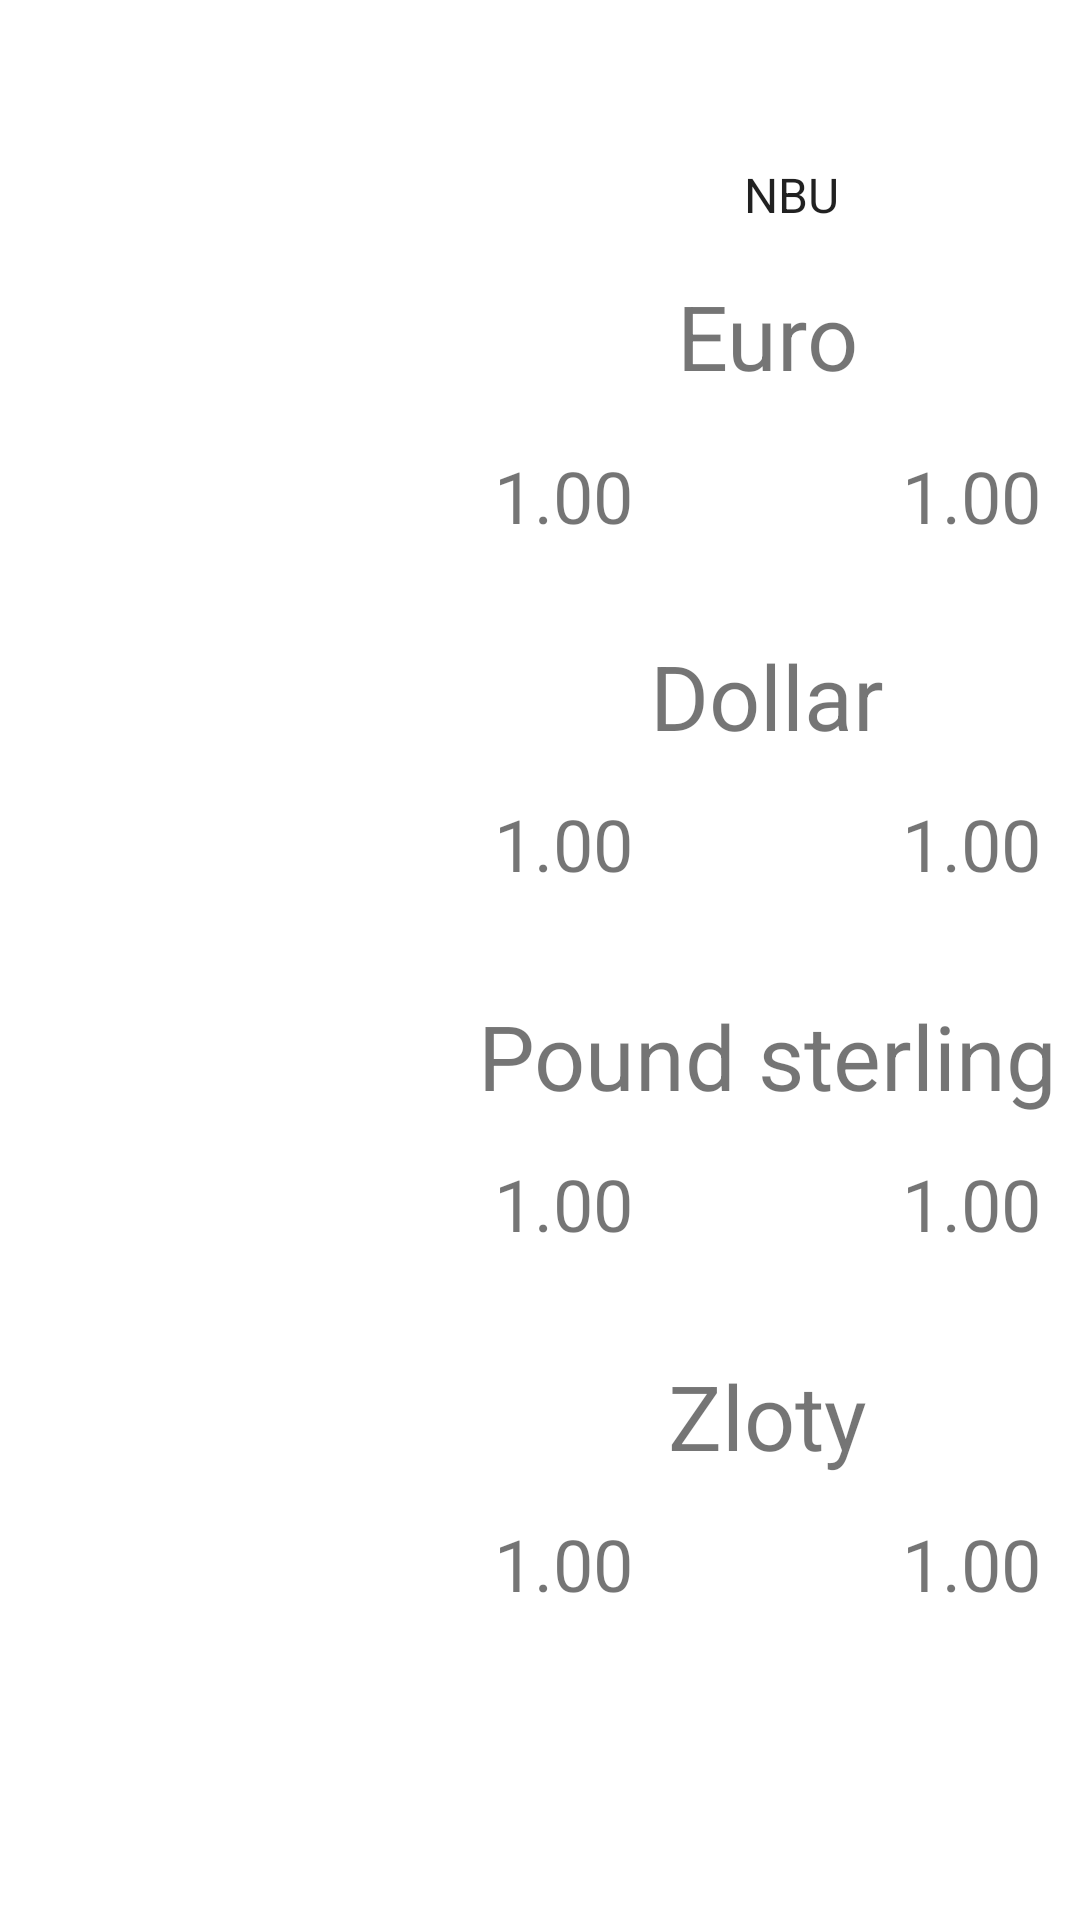

Reconstruct the res/layout file that produces this screen, plus the resources it refers to.
<!-- AndroidManifest.xml: application theme Theme.Converter2_0 -->
<!-- res/layout/fragment_rates.xml -->
<?xml version="1.0" encoding="utf-8"?>
<androidx.constraintlayout.widget.ConstraintLayout xmlns:android="http://schemas.android.com/apk/res/android"
    xmlns:tools="http://schemas.android.com/tools"
    android:layout_width="match_parent"
    android:layout_height="match_parent"
    xmlns:app="http://schemas.android.com/apk/res-auto"
    android:background="@color/mainColor1"
    tools:context=".ui.fragments.RatesFragment">

    <Spinner
        android:id="@+id/choice_rates_screen2"
        android:layout_width="155dp"
        android:layout_height="50dp"
        android:layout_marginStart="240dp"
        android:layout_marginTop="40dp"
        android:backgroundTint="#FFFFFF"
        android:contentDescription="@string/nbu"
        android:entries="@array/bank_names"
        app:layout_constraintStart_toStartOf="parent"
        app:layout_constraintTop_toTopOf="parent" />

    <androidx.constraintlayout.widget.ConstraintLayout
        android:layout_width="409dp"
        android:layout_height="591dp"
        android:layout_marginStart="1dp"
        android:layout_marginTop="50dp"
        android:layout_marginEnd="1dp"
        android:layout_marginBottom="2dp"
        app:layout_constraintBottom_toBottomOf="parent"
        app:layout_constraintEnd_toEndOf="parent"
        app:layout_constraintHorizontal_bias="0.0"
        app:layout_constraintStart_toStartOf="parent"
        app:layout_constraintTop_toBottomOf="@+id/choice_rates_screen2"
        app:layout_constraintVertical_bias="0.52">
        <ImageView
            android:id="@+id/item_1_image"
            android:layout_width="100dp"
            android:layout_height="100dp"
            android:contentDescription="@string/flag"
            app:layout_constraintLeft_toLeftOf="parent"
            app:layout_constraintTop_toTopOf="parent" />

        <TextView
            android:id="@+id/item_1_title"
            android:layout_width="236dp"
            android:layout_height="39dp"
            android:gravity="center"
            android:text="Euro"
            android:textSize="30sp"
            app:layout_constraintEnd_toEndOf="parent"
            app:layout_constraintStart_toEndOf="@+id/item_1_image"
            app:layout_constraintTop_toTopOf="parent" />

        <TextView
            android:id="@+id/item_1_buy_rate"
            android:layout_width="100dp"
            android:layout_height="wrap_content"
            android:layout_marginTop="8dp"
            android:gravity="center"
            android:text="@string/_1_00"
            android:textSize="24sp"
            app:layout_constraintBottom_toBottomOf="@+id/item_1_image"
            app:layout_constraintLeft_toRightOf="@id/item_1_image"
            app:layout_constraintStart_toStartOf="@+id/item_1_title"
            app:layout_constraintTop_toBottomOf="@id/item_1_title" />

        <TextView
            android:id="@+id/item_1_sale_rate"
            android:layout_width="100dp"
            android:layout_height="wrap_content"
            android:layout_marginTop="8dp"
            android:gravity="center"
            android:textSize="24sp"
            android:text="@string/_1_00"
            app:layout_constraintBottom_toBottomOf="@+id/item_1_image"
            app:layout_constraintEnd_toEndOf="@+id/item_1_title"
            app:layout_constraintTop_toBottomOf="@id/item_1_title" />


        

        <ImageView
            android:id="@+id/item_2_image"
            android:layout_width="100dp"
            android:layout_height="100dp"
            android:layout_marginTop="20dp"
            android:contentDescription="@string/flag"
            app:layout_constraintLeft_toLeftOf="parent"
            app:layout_constraintTop_toBottomOf="@+id/item_1_image" />

        <TextView
            android:id="@+id/item_2_title"
            android:layout_width="236dp"
            android:layout_height="39dp"
            android:gravity="center"
            android:text="Dollar"
            android:textSize="30sp"
            app:layout_constraintEnd_toEndOf="parent"
            app:layout_constraintStart_toEndOf="@+id/item_1_image"
            app:layout_constraintTop_toTopOf="@+id/item_2_image" />

        <TextView
            android:id="@+id/item_2_buy_rate"
            android:layout_width="100dp"
            android:layout_height="wrap_content"
            android:gravity="center"
            android:text="@string/_1_00"
            android:textSize="24sp"
            app:layout_constraintBottom_toBottomOf="@+id/item_2_image"
            app:layout_constraintLeft_toRightOf="@id/item_1_image"
            app:layout_constraintStart_toStartOf="@+id/item_2_title"
            app:layout_constraintTop_toBottomOf="@+id/item_2_title" />

        <TextView
            android:id="@+id/item_2_sale_rate"
            android:layout_width="100dp"
            android:layout_height="wrap_content"
            android:gravity="center"
            android:text="@string/_1_00"
            android:textSize="24sp"
            app:layout_constraintBottom_toBottomOf="@+id/item_2_image"
            app:layout_constraintEnd_toEndOf="@+id/item_2_title"
            app:layout_constraintTop_toBottomOf="@+id/item_2_title" />


        

        <ImageView
            android:id="@+id/item_3_image"
            android:layout_width="100dp"
            android:layout_height="100dp"
            android:layout_marginTop="20dp"
            android:contentDescription="@string/flag"

            app:layout_constraintLeft_toLeftOf="parent"
            app:layout_constraintTop_toBottomOf="@+id/item_2_image" />

        <TextView
            android:id="@+id/item_3_title"
            android:layout_width="236dp"
            android:layout_height="39dp"
            android:gravity="center"
            android:text="Pound sterling"
            android:textSize="30sp"
            app:layout_constraintEnd_toEndOf="parent"
            app:layout_constraintStart_toEndOf="@+id/item_2_image"
            app:layout_constraintTop_toTopOf="@+id/item_3_image" />

        <TextView
            android:id="@+id/item_3_buy_rate"
            android:layout_width="100dp"
            android:layout_height="wrap_content"
            android:gravity="center"
            android:text="@string/_1_00"
            android:textSize="24sp"
            app:layout_constraintBottom_toBottomOf="@+id/item_3_image"
            app:layout_constraintLeft_toRightOf="@id/item_2_image"
            app:layout_constraintStart_toStartOf="@+id/item_3_title"
            app:layout_constraintTop_toBottomOf="@+id/item_3_title" />

        <TextView
            android:id="@+id/item_3_sale_rate"
            android:layout_width="100dp"
            android:layout_height="wrap_content"
            android:gravity="center"
            android:text="@string/_1_00"
            android:textSize="24sp"
            app:layout_constraintBottom_toBottomOf="@+id/item_3_image"
            app:layout_constraintEnd_toEndOf="@+id/item_3_title"
            app:layout_constraintTop_toBottomOf="@+id/item_3_title" />

        

        <ImageView
            android:id="@+id/item_4_image"
            android:layout_width="100dp"
            android:layout_height="100dp"
            android:layout_marginTop="20dp"
            android:contentDescription="@string/flag"

            app:layout_constraintLeft_toLeftOf="parent"
            app:layout_constraintTop_toBottomOf="@+id/item_3_image" />

        <TextView
            android:id="@+id/item_4_title"
            android:layout_width="236dp"
            android:layout_height="39dp"
            android:gravity="center"
            android:text="Zloty"
            android:textSize="30sp"
            app:layout_constraintEnd_toEndOf="parent"
            app:layout_constraintStart_toEndOf="@+id/item_3_image"
            app:layout_constraintTop_toTopOf="@+id/item_4_image" />

        <TextView
            android:id="@+id/item_4_buy_rate"
            android:layout_width="100dp"
            android:layout_height="wrap_content"
            android:gravity="center"
            android:text="@string/_1_00"
            android:textSize="24sp"
            app:layout_constraintBottom_toBottomOf="@+id/item_4_image"
            app:layout_constraintLeft_toRightOf="@id/item_3_image"
            app:layout_constraintStart_toStartOf="@+id/item_4_title"
            app:layout_constraintTop_toBottomOf="@+id/item_4_title" />

        <TextView
            android:id="@+id/item_4_sale_rate"
            android:layout_width="100dp"
            android:layout_height="wrap_content"
            android:gravity="center"
            android:text="@string/_1_00"
            android:textSize="24sp"
            app:layout_constraintBottom_toBottomOf="@+id/item_4_image"
            app:layout_constraintEnd_toEndOf="@+id/item_4_title"
            app:layout_constraintTop_toBottomOf="@+id/item_4_title" />





    </androidx.constraintlayout.widget.ConstraintLayout>

</androidx.constraintlayout.widget.ConstraintLayout>
<!-- resources referenced by this layout -->
<resources>
  <string-array name="bank_names">
          <item>NBU</item>
          <item>Privat Bank</item>
      </string-array>
  <string name="_1_00">1.00</string>
  <string name="flag">Flag</string>
  <string name="nbu">NBU</string>
  <style name="Theme.Converter2_0" parent="Theme.MaterialComponents.DayNight.NoActionBar">
          
          <item name="colorPrimary">@color/mainColor3</item>
          <item name="colorPrimaryVariant">@color/purple_700</item>
          <item name="colorOnPrimary">@color/white</item>
          
          <item name="colorSecondary">@color/teal_200</item>
          <item name="colorSecondaryVariant">@color/teal_700</item>
          <item name="colorOnSecondary">@color/black</item>
          
          <item name="android:statusBarColor" tools:targetApi="l">?attr/colorPrimaryVariant</item>
          
          <item name="windowNoTitle">true</item>
          <item name="android:windowFullscreen">true</item>
      </style>
  <!-- not gathered from this repository: default colours our renderer supplied (Android Studio template values) -->
  <color name="purple_700">#FF3700B3</color>
  <color name="teal_200">#FF03DAC5</color>
  <color name="teal_700">#FF018786</color>
  <color name="black">#FF000000</color>
  <color name="white">#FFFFFFFF</color>
</resources>
